The GitHub repository jyu1129/resnet50-crack-detection contains a labelled image folder "vgg-skz-crack-dataset" with 2 categories: crack, non crack. Examples follow, each with its label.

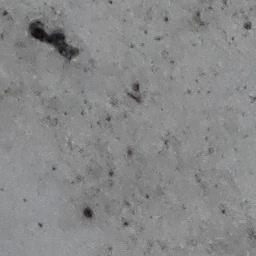
Label: non crack

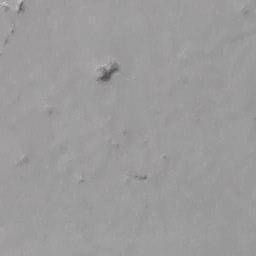
Label: non crack

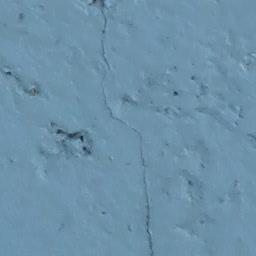
Label: crack

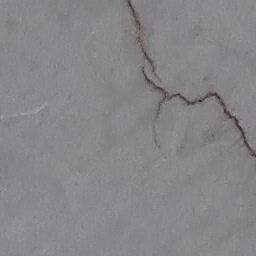
Label: crack

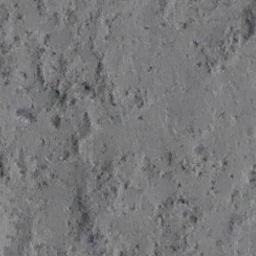
Label: non crack

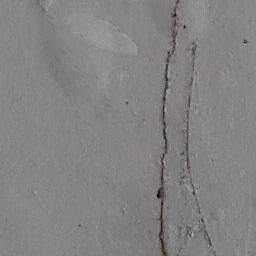
Label: crack
